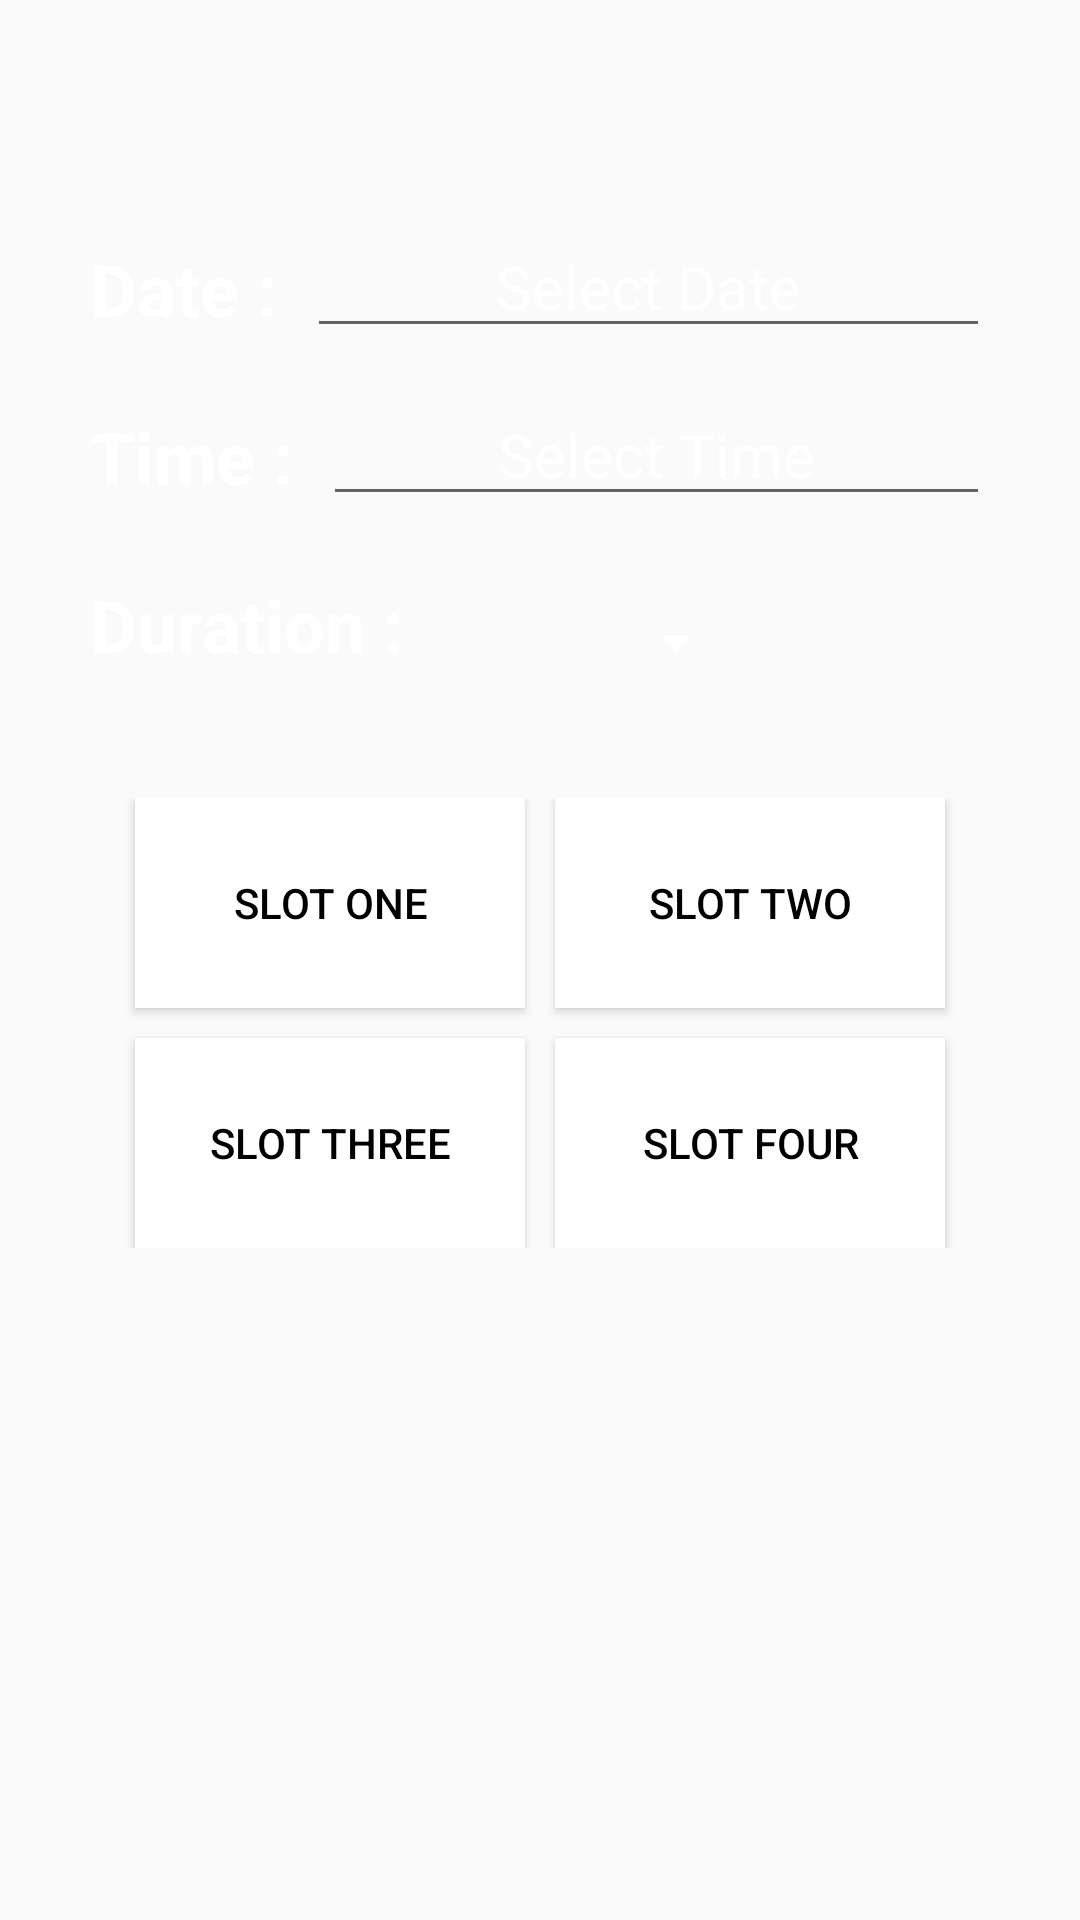

Android layout source for this screen:
<!-- AndroidManifest.xml: application theme Theme.ParkingApp -->
<!-- res/layout/activity_plot_one.xml -->
<?xml version="1.0" encoding="utf-8"?>
<LinearLayout xmlns:android="http://schemas.android.com/apk/res/android"
    xmlns:app="http://schemas.android.com/apk/res-auto"
    xmlns:tools="http://schemas.android.com/tools"
    android:layout_width="match_parent"
    android:layout_height="match_parent"
    android:orientation="vertical"
    android:padding="30dp"
    android:background="@drawable/parking"
    tools:context=".PlotOne">

    <RelativeLayout
        android:layout_width="match_parent"
        android:layout_height="wrap_content"
        android:layout_marginTop="30dp">

        <TextView
            android:id="@+id/tv_Date"
            android:layout_width="wrap_content"
            android:layout_height="wrap_content"
            android:layout_gravity="center"
            android:textColor="@color/white"
            android:layout_marginTop="20dp"
            android:text= "@string/Date2"
            android:textSize="24sp"
            android:textStyle="bold" />

        <EditText
            android:id="@+id/et_Date"
            android:layout_width="match_parent"
            android:layout_height="wrap_content"
            android:layout_gravity="center"
            android:layout_marginLeft="10dp"
            android:layout_marginTop="12dp"
            android:layout_toRightOf="@+id/tv_Date"
            android:hint="Select Date"
            android:textAlignment="center"
            android:textColor="@color/white"
            android:textColorHint="@color/white"
            android:textSize="20sp" />
    </RelativeLayout>

    <RelativeLayout
        android:layout_width="match_parent"
        android:layout_height="wrap_content">
    <TextView
        android:layout_width="wrap_content"
        android:layout_height="wrap_content"
        android:text="@string/Time"
        android:id="@+id/tv_time"
        android:textColor="@color/white"
        android:layout_gravity="center"
        android:textStyle="bold"
        android:textSize="24sp"
        android:layout_marginTop="20dp"/>

        <EditText
            android:id="@+id/et_Time"
            android:layout_width="match_parent"
            android:layout_height="wrap_content"
            android:layout_gravity="center"
            android:layout_marginLeft="10dp"
            android:layout_marginTop="12dp"
            android:layout_toRightOf="@+id/tv_time"
            android:hint="Select Time"
            android:textAlignment="center"
            android:textColorHint="@color/white"
            android:textSize="20sp" />
    </RelativeLayout>

<RelativeLayout
    android:layout_width="match_parent"
    android:layout_height="wrap_content">
    <TextView
        android:layout_width="wrap_content"
        android:layout_height="wrap_content"
        android:text="@string/Duration"
        android:id="@+id/duration"
        android:textColor="@color/white"
        android:layout_gravity="center"
        android:textStyle="bold"
        android:textSize="24sp"
        android:layout_marginTop="20dp"/>

    <Spinner
        android:layout_marginTop="30dp"
        android:layout_gravity="center"
        android:id="@+id/spinner"
        android:backgroundTint="@color/white"
        android:layout_marginLeft="15dp"
        android:layout_toRightOf="@+id/duration"
        android:layout_width="100dp"
        android:layout_height="wrap_content" />
</RelativeLayout>


    <RelativeLayout
        android:layout_marginTop="40dp"
        android:layout_marginBottom="40dp"
        android:layout_width="match_parent"

        android:gravity="center"
        android:layout_height="wrap_content">

        <Button
            android:id="@+id/slotOne"
            android:layout_width="130dp"
            android:layout_height="70dp"
            android:background="@drawable/button_color"
            android:text="@string/SlotOne"
            android:textColor="@color/black" />

        <Button
            android:id="@+id/slotTwo"
            android:layout_width="130dp"
            android:layout_height="70dp"
            android:layout_marginLeft="10dp"
            android:background="@drawable/button_color"
            android:textColor="@color/black"
            android:layout_toRightOf="@+id/slotOne"
            android:text="@string/SlotTwo" />

        <Button
            android:id="@+id/slotThree"
            android:layout_width="130dp"
            android:background="@drawable/button_color"
            android:textColor="@color/black"
            android:layout_marginTop="10dp"
            android:layout_height="70dp"
            android:layout_below="@+id/slotOne"
            android:text="@string/SlotThree" />

        <Button
            android:id="@+id/slotFour"
            android:layout_width="130dp"
            android:layout_marginLeft="10dp"
            android:layout_height="70dp"
            android:layout_marginTop="10dp"
            android:background="@drawable/button_color"
            android:textColor="@color/black"
            android:layout_below="@+id/slotTwo"
            android:layout_toRightOf="@+id/slotThree"
            android:text="@string/SlotFour" />


    </RelativeLayout>
    <TextView
        android:id="@+id/txtView"
        android:layout_width="fill_parent"
        android:layout_height="wrap_content"
        android:gravity="center"
        android:textAlignment="center"
        android:textColor="@color/white"
        android:textSize="24sp"/>


</LinearLayout>
<!-- resources referenced by this layout -->
<resources>
  <color name="black">#FF000000</color>
  <color name="white">#FFFFFFFF</color>
  <!-- drawable button_color (drawable) -->
  <?xml version="1.0" encoding="utf-8"?>
  <selector xmlns:android="http://schemas.android.com/apk/res/android">
  
  
      <item
          android:state_pressed="true"
          android:state_focused="true"
          android:drawable="@color/lightgreen"/>
  
  
      <item android:drawable="@color/white"/>
  
  
  </selector>
  <string name="Date2">Date :</string>
  <string name="Duration">Duration :</string>
  <string name="SlotFour">Slot Four</string>
  <string name="SlotOne">Slot One</string>
  <string name="SlotThree">Slot Three</string>
  <string name="SlotTwo">Slot Two</string>
  <string name="Time">Time :</string>
  <style name="Theme.ParkingApp" parent="Theme.AppCompat.Light.NoActionBar">
          
          <item name="colorPrimary">@color/purple_500</item>
          <item name="colorPrimaryVariant">@color/purple_700</item>
          <item name="colorOnPrimary">@color/white</item>
          
          <item name="colorSecondary">@color/teal_200</item>
          <item name="colorSecondaryVariant">@color/teal_700</item>
          <item name="colorOnSecondary">@color/black</item>
          
          <item name="android:statusBarColor" tools:targetApi="l">?attr/colorPrimaryVariant</item>
          
      </style>
  <color name="lightgreen">#0ac759</color>
  <color name="purple_500">#FF6200EE</color>
  <color name="purple_700">#FF3700B3</color>
  <color name="teal_200">#FF03DAC5</color>
  <color name="teal_700">#FF018786</color>
</resources>
